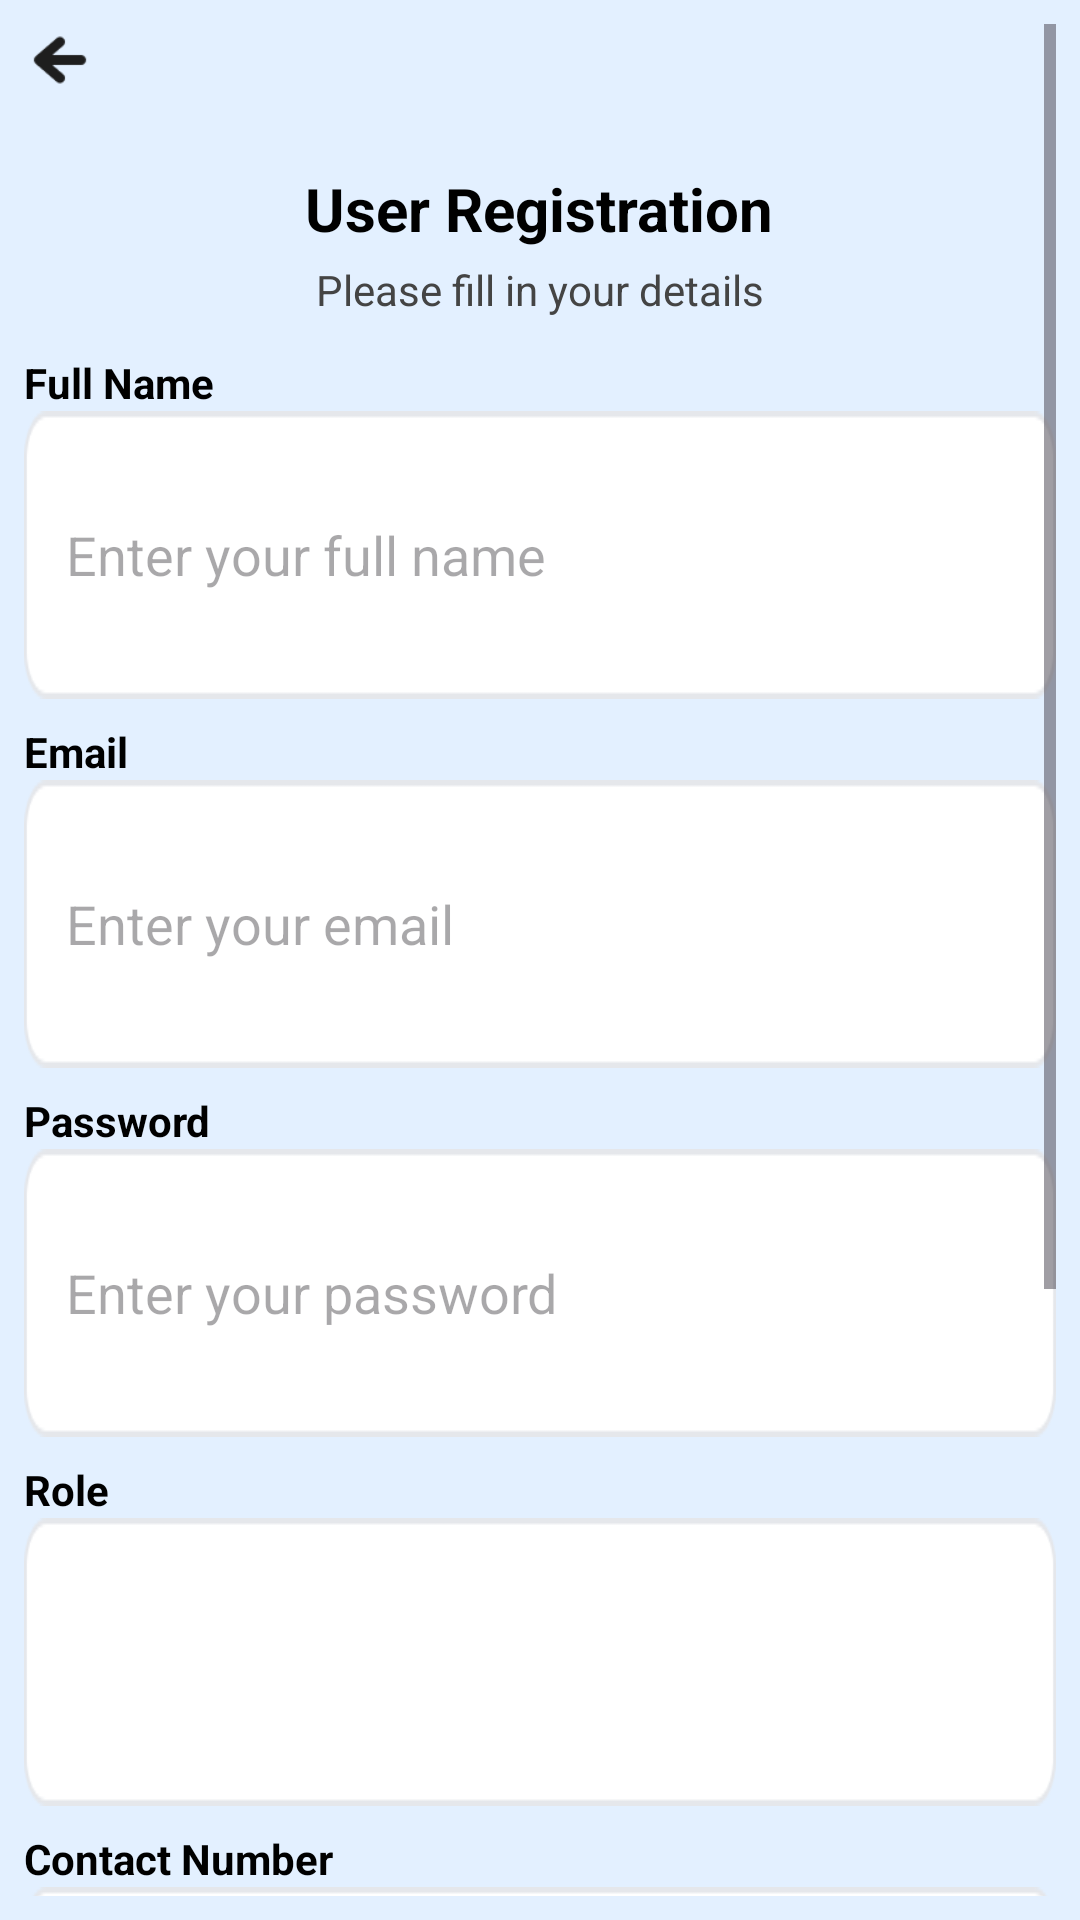

The Android layout XML behind this screen, and the referenced resources:
<!-- AndroidManifest.xml: application theme Theme.Educonnect -->
<!-- res/layout/studentregistration.xml -->
<?xml version="1.0" encoding="utf-8"?>
<ScrollView xmlns:android="http://schemas.android.com/apk/res/android"
    android:layout_width="match_parent"
    android:layout_height="match_parent"
    android:background="#E3F0FF"
    android:id="@+id/main"
    android:padding="8dp">

    <LinearLayout
        android:layout_width="match_parent"
        android:layout_height="wrap_content"
        android:orientation="vertical">

        
        <ImageView
            android:id="@+id/backBtn"
            android:layout_width="24dp"
            android:layout_height="24dp"
            android:layout_gravity="start"
            android:layout_marginBottom="16dp"
            android:contentDescription="Back"
            android:src="@drawable/left_arrow" />

        
        <LinearLayout
            android:layout_width="match_parent"
            android:layout_height="wrap_content"
            android:layout_marginTop="8dp"
            android:gravity="center_horizontal"
            android:orientation="vertical">

            <TextView
                android:layout_width="wrap_content"
                android:layout_height="wrap_content"
                android:layout_marginBottom="4dp"
                android:text="User Registration"
                android:textColor="#000000"
                android:textSize="20sp"
                android:textStyle="bold" />

            <TextView
                android:layout_width="wrap_content"
                android:layout_height="wrap_content"
                android:layout_marginBottom="12dp"
                android:text="Please fill in your details"
                android:textColor="#444444"
                android:textSize="14sp" />

        </LinearLayout>

        
        <TextView
            android:layout_width="wrap_content"
            android:layout_height="wrap_content"
            android:text="Full Name"
            android:textColor="#000000"
            android:textStyle="bold" />

        <EditText
            android:id="@+id/inputName"
            android:layout_width="match_parent"
            android:layout_height="wrap_content"
            android:background="@drawable/namebackground"
            android:hint="Enter your full name"
            android:minHeight="56dp"
            android:padding="14dp" />

        
        <TextView
            android:layout_width="wrap_content"
            android:layout_height="wrap_content"
            android:layout_marginTop="8dp"
            android:text="Email"
            android:textColor="#000000"
            android:textStyle="bold" />

        <EditText
            android:id="@+id/inputEmail"
            android:layout_width="match_parent"
            android:layout_height="wrap_content"
            android:background="@drawable/namebackground"
            android:hint="Enter your email"
            android:inputType="textEmailAddress"
            android:minHeight="56dp"
            android:padding="14dp" />

        
        <TextView
            android:layout_width="wrap_content"
            android:layout_height="wrap_content"
            android:layout_marginTop="8dp"
            android:text="Password"
            android:textColor="#000000"
            android:textStyle="bold" />

        <EditText
            android:id="@+id/inputPassword"
            android:layout_width="match_parent"
            android:layout_height="wrap_content"
            android:background="@drawable/namebackground"
            android:hint="Enter your password"
            android:inputType="textPassword"
            android:minHeight="56dp"
            android:padding="14dp" />

        
        <TextView
            android:layout_width="wrap_content"
            android:layout_height="wrap_content"
            android:layout_marginTop="8dp"
            android:text="Role"
            android:textColor="#000000"
            android:textStyle="bold" />

        <Spinner
            android:id="@+id/spinnerRole"
            android:layout_width="match_parent"
            android:layout_height="wrap_content"
            android:background="@drawable/namebackground"
            android:minHeight="56dp"
            android:padding="12dp" />

        
        <TextView
            android:layout_width="wrap_content"
            android:layout_height="wrap_content"
            android:layout_marginTop="8dp"
            android:text="Contact Number"
            android:textColor="#000000"
            android:textStyle="bold" />

        <EditText
            android:id="@+id/inputContact"
            android:layout_width="match_parent"
            android:layout_height="wrap_content"
            android:background="@drawable/namebackground"
            android:hint="Enter your phone number"
            android:inputType="phone"
            android:minHeight="56dp"
            android:padding="14dp" />

        
        <TextView
            android:layout_width="wrap_content"
            android:layout_height="wrap_content"
            android:layout_marginTop="8dp"
            android:text="Gender"
            android:textColor="#000000"
            android:textStyle="bold" />

        <RadioGroup
            android:id="@+id/radioGender"
            android:layout_width="match_parent"
            android:layout_height="wrap_content"
            android:orientation="horizontal">

            <RadioButton
                android:id="@+id/radioMale"
                android:layout_width="wrap_content"
                android:layout_height="wrap_content"
                android:minHeight="48dp"
                android:text="Male" />

            <RadioButton
                android:id="@+id/radioFemale"
                android:layout_width="wrap_content"
                android:layout_height="wrap_content"
                android:minHeight="48dp"
                android:text="Female" />

            <RadioButton
                android:id="@+id/radioOther"
                android:layout_width="wrap_content"
                android:layout_height="wrap_content"
                android:minHeight="48dp"
                android:text="Other" />
        </RadioGroup>

        
        <TextView
            android:layout_width="wrap_content"
            android:layout_height="wrap_content"
            android:layout_marginTop="8dp"
            android:text="Profile Picture"
            android:textColor="#000000"
            android:textStyle="bold" />

        <Button
            android:id="@+id/btnUpload"
            android:layout_width="wrap_content"
            android:layout_height="wrap_content"
            android:minHeight="48dp"
            android:text="Upload Picture" />

        
        <Button
            android:id="@+id/btnSubmit"
            android:layout_width="match_parent"
            android:layout_height="wrap_content"
            android:layout_marginTop="16dp"
            android:backgroundTint="#007BFF"
            android:minHeight="56dp"
            android:text="Register"
            android:textColor="#FFFFFF" />

    </LinearLayout>
</ScrollView>
<!-- resources referenced by this layout -->
<resources>
  <!-- drawable left_arrow: png bitmap (drawable, 826 bytes) -->
  <!-- drawable namebackground: png bitmap (drawable, 2980 bytes) -->
  <style name="Theme.Educonnect" parent="Base.Theme.Educonnect" />
  <style name="Base.Theme.Educonnect" parent="Theme.Material3.DayNight.NoActionBar">
          
          
      </style>
</resources>
